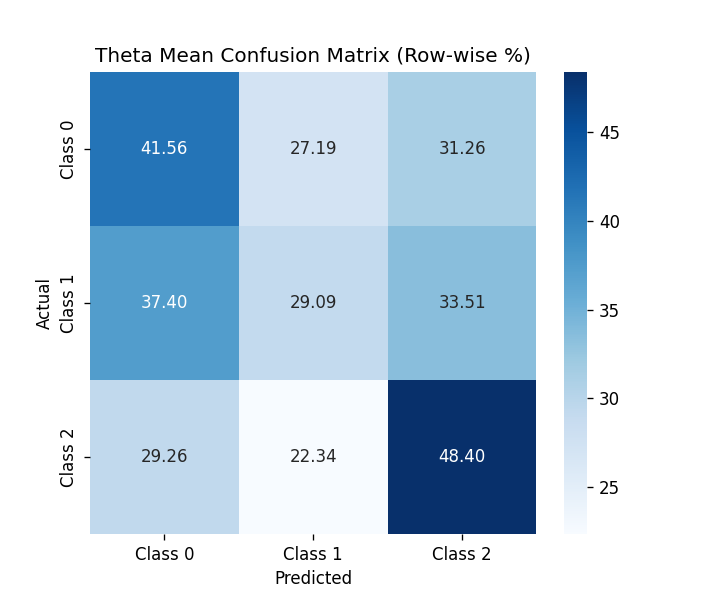

Data behind this chart, as committed beside it:
, Class 0, Class 1, Class 2
Class 0, 41.56, 27.19, 31.26
Class 1, 37.4, 29.09, 33.51
Class 2, 29.26, 22.34, 48.4
